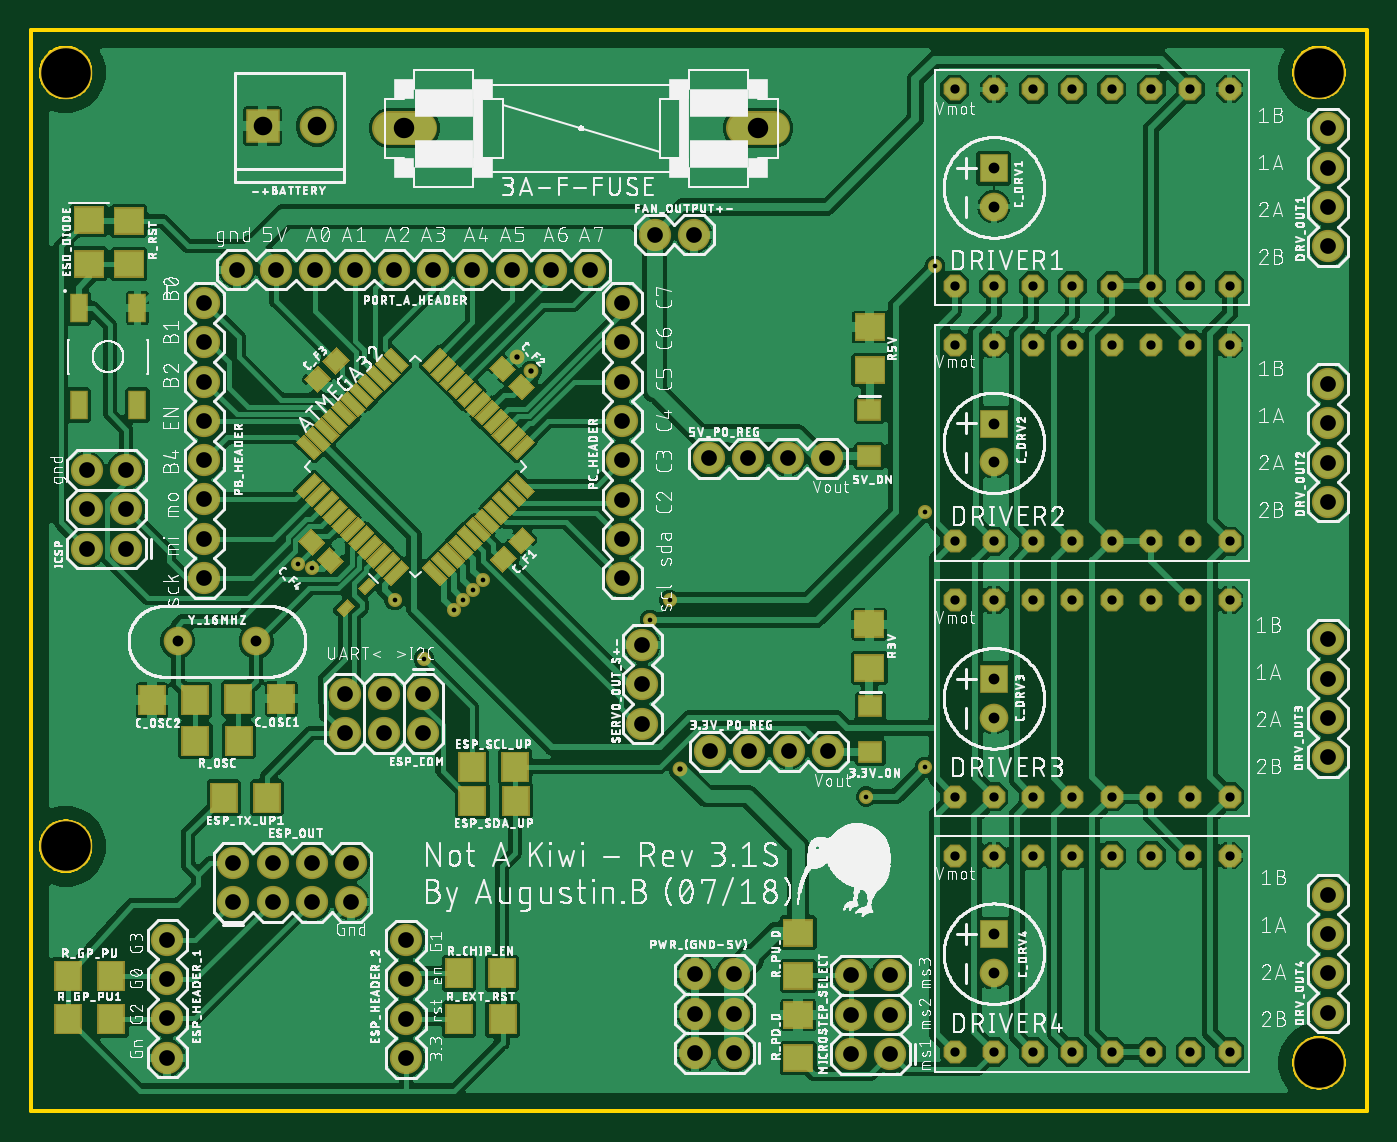
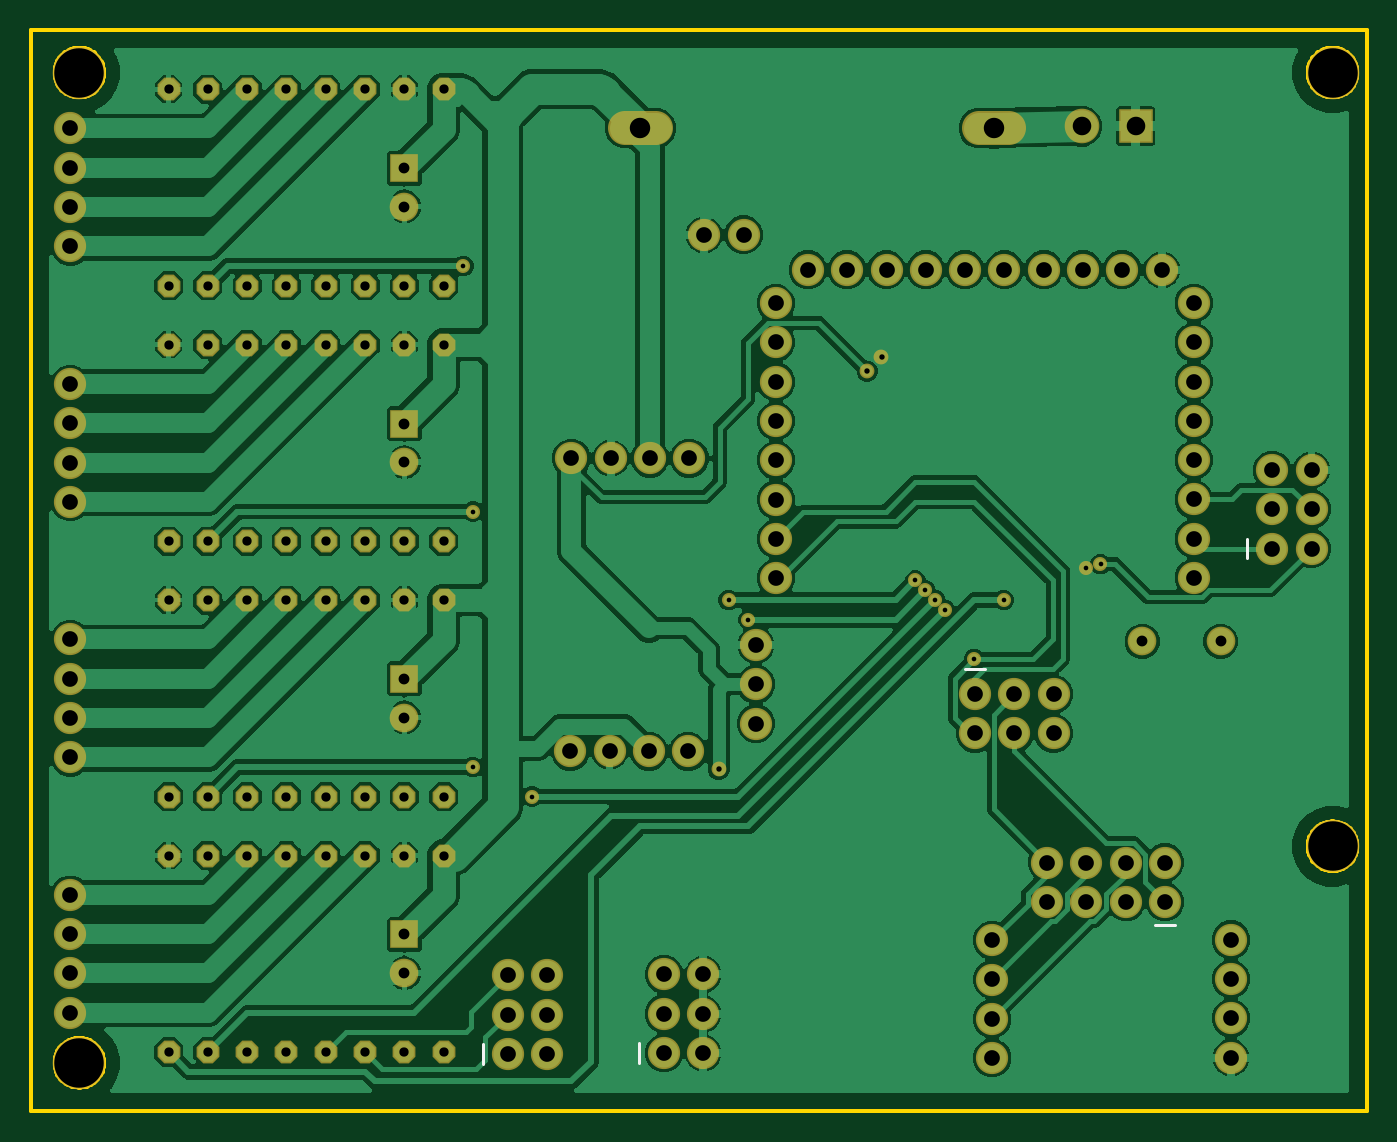
Circuit board: 10 layer files. Board 86.4 x 69.8 mm.
- bottom_copper: copper_bottom.gbr (238880 bytes)
- top_copper: copper_top.gbr (355384 bytes)
- drill: drills.xln (2725 bytes)
- outline: profile.gbr (7957 bytes)
- bottom_silk: silkscreen_bottom.gbr (487 bytes)
- top_silk: silkscreen_top.gbr (775414 bytes)
- bottom_mask: soldermask_bottom.gbr (4319 bytes)
- top_mask: soldermask_top.gbr (10882 bytes)
- paste: solderpaste_bottom.gbr (271 bytes)
- paste: solderpaste_top.gbr (6814 bytes)

=== bottom_copper: copper_bottom.gbr (238880 bytes, source omitted) ===
=== top_copper: copper_top.gbr (355384 bytes, source omitted) ===
=== drill: drills.xln ===
M48
;GenerationSoftware,Autodesk,EAGLE,9.1.0*%
;CreationDate,2018-11-01T15:44:47Z*%
FMAT,2
ICI,OFF
METRIC,TZ,000.000
T9C0.300
T8C0.350
T7C0.600
T6C0.700
T5C1.016
T4C1.200
T3C1.321
T2C3.200
%
G90
M71
T2
X-13000Y26000
X68000Y12000
X68000Y76000
X-13000Y76000
T3
X8890Y72390
X31750Y72390
T4
X-276Y72543
X3224Y72543
T5
X37760Y12580
X31115Y51070
X33655Y51070
X36195Y51070
X40300Y12580
X-4031Y53491
X40300Y15120
X37760Y15120
X40300Y17660
X37760Y17660
X-4031Y61111
X-4031Y58571
X-4031Y56031
X22971Y43321
X28575Y51070
X-11640Y50314
X-9100Y50314
X-11640Y47774
X-9100Y47774
X-11640Y45234
X-9100Y45234
X27610Y65525
X25070Y65525
X5449Y24943
X5449Y22403
X2909Y24943
X2909Y22403
X369Y24943
X369Y22403
X10749Y63261
X27668Y17715
X30208Y17715
X27668Y15175
X30208Y15175
X27668Y12635
X30208Y12635
X24270Y39010
X24270Y36470
X24270Y33930
X-1951Y63261
X589Y63261
X3129Y63261
X5669Y63261
X8209Y63261
X-4031Y48411
X13289Y63261
X15829Y63261
X18369Y63261
X20909Y63261
X22971Y61101
X22971Y58561
X22971Y56021
X22971Y53481
X22971Y50941
X22971Y48401
X22971Y45861
X-4031Y50951
X-4031Y43331
X-4031Y45871
X68580Y64770
X68580Y22860
X68580Y31750
X68580Y34290
X68580Y36830
X68580Y39370
X68580Y48260
X68580Y50800
X68580Y53340
X68580Y55880
X-2171Y22403
X68580Y67310
X68580Y69850
X68580Y72390
X36270Y32130
X33730Y32130
X31190Y32130
X28650Y32130
X-2171Y24943
X68580Y17780
X68580Y20320
X8999Y19926
X8999Y17386
X8999Y14846
X8999Y12306
X-6426Y12337
X-6426Y14877
X-6426Y17417
X5029Y33293
X-6426Y19957
X68580Y15240
X10109Y35833
X10109Y33293
X7569Y35833
X5029Y35833
X7569Y33293
T6
X46990Y36810
X-684Y39239
X-5764Y39239
X46990Y20300
X46990Y67330
X46990Y69830
X46990Y50820
X46990Y53320
X46990Y34310
X46990Y17800
T7
X57150Y41910
X54610Y41910
X52070Y41910
X49530Y41910
X46990Y41910
X44450Y41910
X62230Y29210
X59690Y29210
X57150Y29210
X54610Y29210
X52070Y29210
X49530Y29210
X46990Y29210
X44450Y29210
X62230Y58420
X59690Y58420
X57150Y58420
X54610Y58420
X59690Y12700
X62230Y25400
X59690Y25400
X57150Y25400
X54610Y25400
X52070Y25400
X49530Y25400
X46990Y25400
X44450Y25400
X62230Y12700
X59690Y41910
X57150Y12700
X54610Y12700
X52070Y12700
X49530Y12700
X46990Y12700
X44450Y12700
X62230Y41910
X44450Y74930
X49530Y58420
X44450Y62230
X46990Y62230
X49530Y62230
X52070Y62230
X54610Y62230
X57150Y62230
X59690Y62230
X62230Y62230
X46990Y74930
X49530Y74930
X52070Y74930
X54610Y74930
X57150Y74930
X62230Y74930
X59690Y74930
X52070Y58420
X46990Y58420
X44450Y58420
X62230Y45720
X59690Y45720
X57150Y45720
X54610Y45720
X52070Y45720
X49530Y45720
X46990Y45720
X44450Y45720
T8
X17069Y56693
X26682Y31023
X16154Y57607
T9
X2948Y43965
X2000Y44230
X12065Y41275
X8255Y41910
X10160Y38100
X13970Y43180
X26035Y41910
X43180Y63500
X13335Y42545
X24765Y40640
X42545Y47625
X12700Y41910
X38735Y29210
X42545Y31115
M30
=== outline: profile.gbr (7957 bytes, source omitted) ===
=== bottom_silk: silkscreen_bottom.gbr ===
G04 EAGLE Gerber X2 export*
%TF.Part,Single*%
%TF.FileFunction,Legend,Bot,1*%
%TF.FilePolarity,Positive*%
%TF.GenerationSoftware,Autodesk,EAGLE,9.1.0*%
%TF.CreationDate,2018-11-01T15:44:49Z*%
G75*
%MOMM*%
%FSLAX34Y34*%
%LPD*%
%AMOC8*
5,1,8,0,0,1.08239X$1,22.5*%
G01*
%ADD10C,0.203200*%


D10*
X107443Y374375D02*
X94743Y374375D01*
X-15360Y208795D02*
X-28060Y208795D01*
X-74954Y445986D02*
X-74954Y458686D01*
X419050Y132150D02*
X419050Y119450D01*
X318129Y119997D02*
X318129Y132697D01*
M02*

=== top_silk: silkscreen_top.gbr (775414 bytes, source omitted) ===
=== bottom_mask: soldermask_bottom.gbr ===
G04 EAGLE Gerber X2 export*
%TF.Part,Single*%
%TF.FileFunction,Soldermask,Bot,1*%
%TF.FilePolarity,Negative*%
%TF.GenerationSoftware,Autodesk,EAGLE,9.1.0*%
%TF.CreationDate,2018-11-01T15:44:49Z*%
G75*
%MOMM*%
%FSLAX34Y34*%
%LPD*%
%AMOC8*
5,1,8,0,0,1.08239X$1,22.5*%
G01*
%ADD10C,3.403200*%
%ADD11C,2.082800*%
%ADD12R,2.235200X2.235200*%
%ADD13C,2.235200*%
%ADD14C,1.854200*%
%ADD15R,1.854200X1.854200*%
%ADD16C,2.184400*%
%ADD17P,1.594577X8X112.500000*%
%ADD18C,0.959600*%
%ADD19C,0.909600*%


D10*
X-130000Y760000D03*
X680000Y760000D03*
X680000Y120000D03*
X-130000Y260000D03*
D11*
X286500Y321300D03*
X311900Y321300D03*
X337300Y321300D03*
X362700Y321300D03*
D12*
X-2762Y725435D03*
D13*
X32238Y725435D03*
D14*
X469900Y673300D03*
D15*
X469900Y698300D03*
D14*
X469900Y508200D03*
D15*
X469900Y533200D03*
D14*
X469900Y343100D03*
D15*
X469900Y368100D03*
D14*
X469900Y178000D03*
D15*
X469900Y203000D03*
D11*
X685800Y723900D03*
X685800Y698500D03*
X685800Y673100D03*
X685800Y647700D03*
X685800Y558800D03*
X685800Y533400D03*
X685800Y508000D03*
X685800Y482600D03*
X685800Y393700D03*
X685800Y368300D03*
X685800Y342900D03*
X685800Y317500D03*
X685800Y228600D03*
X685800Y203200D03*
X685800Y177800D03*
X685800Y152400D03*
X101093Y358325D03*
X101093Y332925D03*
X75693Y358325D03*
X75693Y332925D03*
X50293Y358325D03*
X50293Y332925D03*
X-64263Y199565D03*
X-64263Y174165D03*
X-64263Y148765D03*
X-64263Y123365D03*
X89992Y123058D03*
X89992Y148458D03*
X89992Y173858D03*
X89992Y199258D03*
X-21710Y224035D03*
X-21710Y249435D03*
X3690Y224035D03*
X3690Y249435D03*
X29090Y224035D03*
X29090Y249435D03*
X54490Y224035D03*
X54490Y249435D03*
X250700Y655250D03*
X276100Y655250D03*
D16*
X98806Y723900D02*
X78994Y723900D01*
X307594Y723900D02*
X327406Y723900D01*
D11*
X-91004Y452336D03*
X-116404Y452336D03*
X-91004Y477736D03*
X-116404Y477736D03*
X-91004Y503136D03*
X-116404Y503136D03*
X285750Y510700D03*
X311150Y510700D03*
X336550Y510700D03*
X361950Y510700D03*
X403000Y125800D03*
X377600Y125800D03*
X403000Y151200D03*
X377600Y151200D03*
X403000Y176600D03*
X377600Y176600D03*
X-40307Y611111D03*
X-40307Y585711D03*
X-40307Y560311D03*
X-40307Y534911D03*
X-40307Y509511D03*
X-40307Y484111D03*
X-40307Y458711D03*
X-40307Y433311D03*
X229711Y433207D03*
X229711Y458607D03*
X229711Y484007D03*
X229711Y509407D03*
X229711Y534807D03*
X229711Y560207D03*
X229711Y585607D03*
X229711Y611007D03*
X209093Y632611D03*
X183693Y632611D03*
X158293Y632611D03*
X132893Y632611D03*
X107493Y632611D03*
X82093Y632611D03*
X56693Y632611D03*
X31293Y632611D03*
X5893Y632611D03*
X-19507Y632611D03*
X242700Y339300D03*
X242700Y364700D03*
X242700Y390100D03*
D17*
X444500Y622300D03*
X469900Y622300D03*
X495300Y622300D03*
X520700Y622300D03*
X546100Y622300D03*
X571500Y622300D03*
X596900Y622300D03*
X622300Y622300D03*
X444500Y749300D03*
X469900Y749300D03*
X495300Y749300D03*
X520700Y749300D03*
X546100Y749300D03*
X571500Y749300D03*
X596900Y749300D03*
X622300Y749300D03*
X444500Y457200D03*
X469900Y457200D03*
X495300Y457200D03*
X520700Y457200D03*
X546100Y457200D03*
X571500Y457200D03*
X596900Y457200D03*
X622300Y457200D03*
X444500Y584200D03*
X469900Y584200D03*
X495300Y584200D03*
X520700Y584200D03*
X546100Y584200D03*
X571500Y584200D03*
X596900Y584200D03*
X622300Y584200D03*
X444500Y292100D03*
X469900Y292100D03*
X495300Y292100D03*
X520700Y292100D03*
X546100Y292100D03*
X571500Y292100D03*
X596900Y292100D03*
X622300Y292100D03*
X444500Y419100D03*
X469900Y419100D03*
X495300Y419100D03*
X520700Y419100D03*
X546100Y419100D03*
X571500Y419100D03*
X596900Y419100D03*
X622300Y419100D03*
X444500Y127000D03*
X469900Y127000D03*
X495300Y127000D03*
X520700Y127000D03*
X546100Y127000D03*
X571500Y127000D03*
X596900Y127000D03*
X622300Y127000D03*
X444500Y254000D03*
X469900Y254000D03*
X495300Y254000D03*
X520700Y254000D03*
X546100Y254000D03*
X571500Y254000D03*
X596900Y254000D03*
X622300Y254000D03*
D14*
X-6835Y392393D03*
X-57635Y392393D03*
D11*
X302079Y126347D03*
X276679Y126347D03*
X302079Y151747D03*
X276679Y151747D03*
X302079Y177147D03*
X276679Y177147D03*
D18*
X161544Y576072D03*
D19*
X29484Y439651D03*
D18*
X170688Y566928D03*
D19*
X20004Y442303D03*
D18*
X266820Y310230D03*
D19*
X120650Y412750D03*
X82550Y419100D03*
X425450Y311150D03*
X387350Y292100D03*
X127000Y419100D03*
X425450Y476250D03*
X247650Y406400D03*
X133350Y425450D03*
X431800Y635000D03*
X260350Y419100D03*
X139700Y431800D03*
X101600Y381000D03*
M02*

=== top_mask: soldermask_top.gbr (10882 bytes, source omitted) ===
=== paste: solderpaste_bottom.gbr ===
G04 EAGLE Gerber X2 export*
%TF.Part,Single*%
%TF.FileFunction,Paste,Bot*%
%TF.FilePolarity,Positive*%
%TF.GenerationSoftware,Autodesk,EAGLE,9.1.0*%
%TF.CreationDate,2018-11-01T15:44:49Z*%
G75*
%MOMM*%
%FSLAX34Y34*%
%LPD*%
%AMOC8*
5,1,8,0,0,1.08239X$1,22.5*%
G01*


M02*

=== paste: solderpaste_top.gbr (6814 bytes, source omitted) ===
